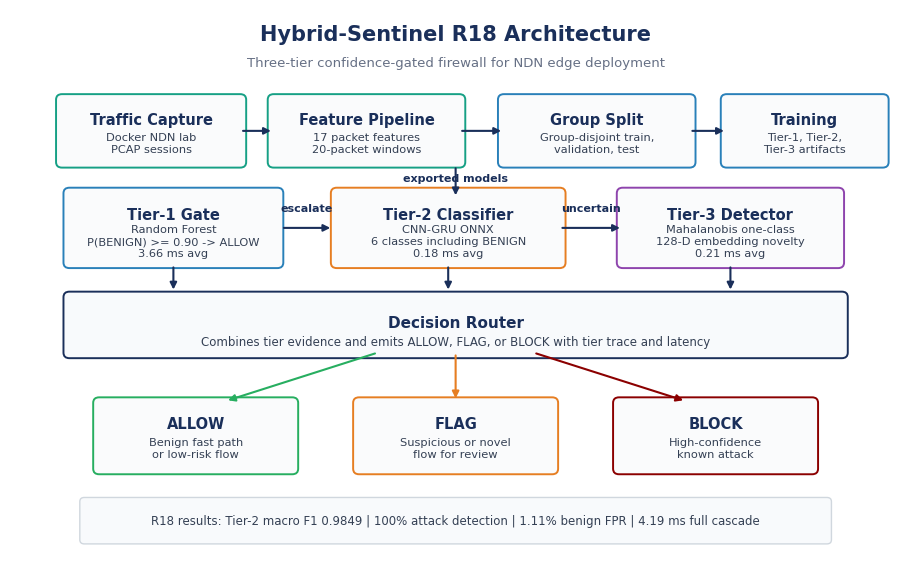

Source code (Python):
"""
plot_architecture_diagram.py — Hybrid-Sentinel 3-Tier Architecture Flowchart
"""
import os
import matplotlib
import matplotlib.pyplot as plt
import matplotlib.patches as mpatches
from matplotlib.patches import FancyBboxPatch

OUT_DIR = os.path.join("results", "proof_of_work_visuals")
os.makedirs(OUT_DIR, exist_ok=True)
matplotlib.rcParams.update({"font.family": "DejaVu Sans", "font.size": 10, "figure.dpi": 150})

C_NAVY="#1A2F5A"; C_BLUE="#2980B9"; C_GREEN="#27AE60"
C_RED="#8B0000";  C_ORANGE="#E67E22"; C_PURPLE="#8E44AD"
C_TEAL="#16A085"; C_GREY="#95A5A6";  C_LGREY="#F4F6F7"; C_WHITE="#FFFFFF"

# Clean R18 diagram used by the thesis/report. The older detailed drawing below is
# intentionally bypassed to avoid cramped labels and stale R17/GNN wording.
fig, ax = plt.subplots(figsize=(11.5, 7.2), facecolor="white")
ax.set_xlim(0, 12)
ax.set_ylim(0, 8)
ax.axis("off")

def clean_box(cx, cy, w, h, title, body, edge, fill="#FAFBFC"):
    ax.add_patch(FancyBboxPatch(
        (cx - w / 2, cy - h / 2), w, h,
        boxstyle="round,pad=0.08",
        linewidth=1.4,
        edgecolor=edge,
        facecolor=fill,
        zorder=2,
    ))
    ax.text(cx, cy + h * 0.18, title, ha="center", va="center",
            fontsize=10.5, fontweight="bold", color=C_NAVY, zorder=3)
    ax.text(cx, cy - h * 0.20, body, ha="center", va="center",
            fontsize=8.2, color="#344054", linespacing=1.25, zorder=3)

def clean_arrow(x1, y1, x2, y2, color=C_NAVY, label=None, label_y=0.18):
    ax.annotate("", xy=(x2, y2), xytext=(x1, y1),
                arrowprops=dict(arrowstyle="-|>", color=color, lw=1.5),
                zorder=3)
    if label:
        ax.text((x1 + x2) / 2, (y1 + y2) / 2 + label_y, label,
                ha="center", va="center", fontsize=8, color=color,
                fontweight="bold", zorder=4)

ax.text(6, 7.55, "Hybrid-Sentinel R18 Architecture", ha="center",
        fontsize=15, fontweight="bold", color=C_NAVY)
ax.text(6, 7.18, "Three-tier confidence-gated firewall for NDN edge deployment",
        ha="center", fontsize=9.5, color="#667085")

clean_box(1.9, 6.25, 2.4, 0.9, "Traffic Capture",
          "Docker NDN lab\nPCAP sessions", C_TEAL)
clean_box(4.8, 6.25, 2.5, 0.9, "Feature Pipeline",
          "17 packet features\n20-packet windows", C_TEAL)
clean_box(7.9, 6.25, 2.5, 0.9, "Group Split",
          "Group-disjoint train,\nvalidation, test", C_BLUE)
clean_box(10.7, 6.25, 2.1, 0.9, "Training",
          "Tier-1, Tier-2,\nTier-3 artifacts", C_BLUE)

for x1, x2 in [(3.1, 3.55), (6.05, 6.65), (9.15, 9.65)]:
    clean_arrow(x1, 6.25, x2, 6.25)

clean_arrow(6, 5.75, 6, 5.28, label="exported models", label_y=0.05)

clean_box(2.2, 4.85, 2.8, 1.0, "Tier-1 Gate",
          "Random Forest\nP(BENIGN) >= 0.90 -> ALLOW\n3.66 ms avg", C_BLUE)
clean_box(5.9, 4.85, 3.0, 1.0, "Tier-2 Classifier",
          "CNN-GRU ONNX\n6 classes including BENIGN\n0.18 ms avg", C_ORANGE)
clean_box(9.7, 4.85, 2.9, 1.0, "Tier-3 Detector",
          "Mahalanobis one-class\n128-D embedding novelty\n0.21 ms avg", C_PURPLE)

clean_arrow(3.65, 4.85, 4.35, 4.85, label="escalate", label_y=0.28)
clean_arrow(7.4, 4.85, 8.25, 4.85, label="uncertain", label_y=0.28)

ax.add_patch(FancyBboxPatch((0.8, 3.05), 10.4, 0.8,
    boxstyle="round,pad=0.08", linewidth=1.4,
    edgecolor=C_NAVY, facecolor="#F8FAFC", zorder=2))
ax.text(6, 3.48, "Decision Router", ha="center", va="center",
        fontsize=11, fontweight="bold", color=C_NAVY)
ax.text(6, 3.20, "Combines tier evidence and emits ALLOW, FLAG, or BLOCK with tier trace and latency",
        ha="center", va="center", fontsize=8.5, color="#344054")
for x in [2.2, 5.9, 9.7]:
    clean_arrow(x, 4.32, x, 3.92, color=C_NAVY)

clean_box(2.5, 1.85, 2.6, 0.95, "ALLOW",
          "Benign fast path\nor low-risk flow", C_GREEN)
clean_box(6.0, 1.85, 2.6, 0.95, "FLAG",
          "Suspicious or novel\nflow for review", C_ORANGE)
clean_box(9.5, 1.85, 2.6, 0.95, "BLOCK",
          "High-confidence\nknown attack", C_RED)
clean_arrow(4.95, 3.05, 2.9, 2.35, color=C_GREEN)
clean_arrow(6.0, 3.05, 6.0, 2.35, color=C_ORANGE)
clean_arrow(7.05, 3.05, 9.1, 2.35, color=C_RED)

ax.add_patch(FancyBboxPatch((1.0, 0.35), 10.0, 0.55,
    boxstyle="round,pad=0.06", linewidth=1.0,
    edgecolor="#D0D7DE", facecolor="#F8FAFC", zorder=1))
ax.text(6, 0.62,
        "R18 results: Tier-2 macro F1 0.9849 | 100% attack detection | 1.11% benign FPR | 4.19 ms full cascade",
        ha="center", va="center", fontsize=8.5, color="#344054")

pdf_path = os.path.join(OUT_DIR, "fig_architecture_diagram.pdf")
png_path = os.path.join(OUT_DIR, "fig_architecture_diagram.png")
plt.savefig(pdf_path, dpi=300, bbox_inches="tight", format="pdf")
plt.savefig(png_path, dpi=300, bbox_inches="tight", format="png")
print(f"Saved PDF -> {pdf_path}")
print(f"Saved PNG -> {png_path}")
plt.close(fig)
raise SystemExit(0)

fig, ax = plt.subplots(figsize=(13, 19), facecolor="white")
ax.set_xlim(0,13); ax.set_ylim(0,19); ax.axis("off")

def rbox(ax, cx, cy, w, h, bg, lines, title_idx=0, tfs=10, bfs=8.5, border=None):
    border = border or bg
    ax.add_patch(FancyBboxPatch((cx-w/2, cy-h/2), w, h,
        boxstyle="round,pad=0.08", linewidth=1.6,
        edgecolor=border, facecolor=bg, zorder=2))
    n = len(lines); step = h/(n+1)
    for i,(txt,bold,col) in enumerate(lines):
        ypos = cy + h/2 - (i+1)*step
        ax.text(cx, ypos, txt, ha="center", va="center",
                fontsize=tfs if i==title_idx else bfs,
                fontweight="bold" if bold else "normal",
                color=col or C_WHITE, zorder=4)

def arr(ax, x1,y1,x2,y2, col=C_NAVY, lw=2.0, label="", loffx=0.15, loffy=0):
    ax.annotate("", xy=(x2,y2), xytext=(x1,y1),
        arrowprops=dict(arrowstyle="-|>", color=col, lw=lw), zorder=3)
    if label:
        mx=(x1+x2)/2; my=(y1+y2)/2
        ax.text(mx+loffx, my+loffy, label, ha="left", va="center",
                fontsize=8, color=col, style="italic", zorder=5)

def diamond(ax, cx, cy, text, col=C_NAVY, fs=9):
    dx,dy = 1.4, 0.4
    xs = [cx, cx+dx, cx, cx-dx, cx]
    ys = [cy+dy, cy, cy-dy, cy, cy+dy]
    ax.fill(xs, ys, color="#EAF4FC", zorder=2)
    ax.plot(xs, ys, color=col, linewidth=1.5, zorder=3)
    ax.text(cx, cy, text, ha="center", va="center",
            fontsize=fs, fontweight="bold", color=col, zorder=4)

# ── Title ────────────────────────────────────────────────────────────
ax.text(6.5, 18.6, "Hybrid-Sentinel: 3-Tier AI Firewall Architecture",
        ha="center", va="center", fontsize=14, fontweight="bold", color=C_NAVY)
ax.text(6.5, 18.18, "Figure 4.1  |  Packet flow from ingress to final routing decision",
        ha="center", va="center", fontsize=9, color=C_GREY)

# ── 1. Packet Ingress ────────────────────────────────────────────────
rbox(ax, 6.5, 17.35, 9.5, 0.82, C_NAVY, [
    ("Incoming Network Traffic  (NDN / IP-Overlay Packet Stream)", True, C_WHITE),
], tfs=11)
arr(ax, 6.5,16.94, 6.5,16.48, C_NAVY)

# ── 2. Feature Extraction ────────────────────────────────────────────
rbox(ax, 6.5, 16.1, 9.5, 0.65, C_TEAL, [
    ("Feature Extraction   extract_v5_features.py   =>   x in R^17", True, C_WHITE),
], tfs=9.5)
arr(ax, 6.5,15.77, 6.5,15.25, C_TEAL)

# ── 3. Tier-1 RF ─────────────────────────────────────────────────────
rbox(ax, 6.5, 14.55, 9.5, 1.30, C_BLUE, [
    ("TIER-1 — Random Forest Gate  (tier1_gate_v6.pkl)", True,  C_WHITE),
    ("Fast benign allow when P(BENIGN) >= 0.90", False, "#D6EAF8"),
    ("20 x 17 sequence summary features", False, "#D6EAF8"),
    ("Avg latency: 3.66 ms   |   Model size: ~156 KB", False, "#D6EAF8"),
], tfs=10, bfs=8.5)
arr(ax, 6.5,13.90, 6.5,13.42, C_BLUE)

# ── Decision diamond 1 ────────────────────────────────────────────────
diamond(ax, 6.5, 13.0, "P(BENIGN) >= 0.90 ?", col=C_BLUE, fs=9)

# YES => ALLOW right
ax.annotate("", xy=(11.2,13.0), xytext=(7.9,13.0),
    arrowprops=dict(arrowstyle="-|>", color=C_GREEN, lw=2.0), zorder=3)
ax.text(9.55,13.16,"YES", ha="center",
        va="bottom", fontsize=8.5, color=C_GREEN, fontweight="bold")
rbox(ax, 12.1, 13.0, 2.4, 0.72, C_GREEN, [
    ("ALLOW", True, C_WHITE), ("Fast Path Exit", False, "#D5F5E3"),
], tfs=9.5, bfs=8.5)

# NO => Tier-2
arr(ax, 6.5,12.60, 6.5,12.05, C_ORANGE, lw=2.0,
    label="NO - escalate", loffx=0.18, loffy=0)

# ── 4. Sequence Window ────────────────────────────────────────────────
rbox(ax, 6.5, 11.62, 9.5, 0.72, C_ORANGE, [
    ("Build Sliding Window Sequence   X in R^{20x17}   (stride=10)", True, C_WHITE),
    ("Sequence groups by (dst_port, ip_proto)  |  GroupShuffleSplit applied at training", False, C_WHITE),
], tfs=9.5, bfs=8)
arr(ax, 6.5,11.26, 6.5,10.72, C_RED)

# ── 5. Tier-2 CNN-GRU ─────────────────────────────────────────────────
rbox(ax, 6.5, 10.0, 9.5, 1.45, C_RED, [
    ("TIER-2 — CNN-GRU Deep Classifier  (tier2_cnn_gru_v1_r18.pth)", True,  C_WHITE),
    ("Conv1D (k=3, C=64) -> BatchNorm -> ReLU -> MaxPool", False, "#FADBD8"),
    ("GRU (hidden=128, layers=2)  ->  temporal encoding  h_S in R^128", False, "#FADBD8"),
    ("Focal Loss + temperature scaling | six classes incl. BENIGN", False, "#FADBD8"),
    ("Avg ONNX latency: 0.18 ms  |  Block > 0.95, Flag 0.80-0.95", False, "#FADBD8"),
], tfs=10, bfs=8.5)
arr(ax, 6.5,9.27, 6.5,8.78, C_RED)

# ── Decision diamond 2 ────────────────────────────────────────────────
diamond(ax, 6.5, 8.36, "Known attack confidence?", col=C_RED, fs=9)

# YES => BLOCK/ALLOW right
ax.annotate("", xy=(11.2,8.36), xytext=(7.9,8.36),
    arrowprops=dict(arrowstyle="-|>", color=C_GREEN, lw=2.0), zorder=3)
ax.text(9.55,8.52,"YES", ha="center",
        va="bottom", fontsize=8.5, color=C_GREEN, fontweight="bold")
rbox(ax, 12.1, 8.36, 2.4, 0.72, C_GREEN, [
    ("BLOCK/ALLOW", True, C_WHITE), ("Tier-2 Decision", False, "#D5F5E3"),
], tfs=9.5, bfs=8.5)

# NO => Tier-3
arr(ax, 6.5,7.96, 6.5,7.40, C_PURPLE, lw=2.0,
    label="uncertain / allow candidate", loffx=0.18, loffy=0)

# ── 6. Tier-3 Anomaly Detection ───────────────────────────────────────
rbox(ax, 6.5, 6.65, 9.5, 1.42, C_PURPLE, [
    ("TIER-3 — Mahalanobis One-Class Detector  (tier3_oneclass_v6.pkl)", True,  C_WHITE),
    ("Uses 128-D CNN-GRU embedding from Tier-2", False, "#E8DAEF"),
    ("Scores embedding distance from benign training distribution", False, "#E8DAEF"),
    ("Flags novelty / zero-day-like behaviour", False, "#E8DAEF"),
    ("Avg latency: 0.21 ms  |  ROC-AUC: 1.0000", False, "#E8DAEF"),
], tfs=10, bfs=8.5)
arr(ax, 6.5,5.94, 6.5,5.42, C_NAVY)

# ── 7. Final Router ───────────────────────────────────────────────────
rbox(ax, 6.5, 5.0, 9.5, 0.78, C_NAVY, [
    ("Final Decision Router  (src/inference/cascade_r18.py)", True, C_WHITE),
    ("Aggregates Tier-1/2/3 evidence and emits ALLOW, FLAG, or BLOCK", False, "#AED6F1"),
], tfs=10, bfs=8.5)

# ALLOW / BLOCK outputs
arr(ax, 4.2,4.61, 2.8,3.96, C_GREEN, lw=2.0, label="Benign", loffx=-1.5, loffy=0.1)
arr(ax, 8.8,4.61,10.2,3.96, C_RED,   lw=2.0, label="Attack", loffx=0.12, loffy=0.1)

rbox(ax, 2.1, 3.58, 3.6, 0.70, C_GREEN, [
    ("ALLOW  —  Packet forwarded", True, C_WHITE),
    ("to NDN content router", False, "#D5F5E3"),
], tfs=9.5, bfs=8.5)
rbox(ax,10.9, 3.58, 3.6, 0.70, C_RED, [
    ("BLOCK  —  Packet dropped", True, C_WHITE),
    ("+ alert logged to SIEM", False, "#FADBD8"),
], tfs=9.5, bfs=8.5)

# ── 8. Performance bar ────────────────────────────────────────────────
ax.add_patch(FancyBboxPatch((1.0,2.42),11.0,0.94,
    boxstyle="round,pad=0.08", linewidth=1.3,
    edgecolor=C_NAVY, facecolor=C_LGREY, zorder=2))
ax.text(6.5,3.12,"Production Performance  (R18 held-out evaluation)",
        ha="center",va="center",fontsize=9.5,fontweight="bold",color=C_NAVY,zorder=4)
ax.text(6.5,2.72,
    "Tier-2 macro F1: 0.9849  |  Full cascade avg: 4.19 ms  |  "
    "Attack detection: 100%  |  Benign FPR: 1.11%",
    ha="center",va="center",fontsize=9,color=C_NAVY,zorder=4)

# ── Legend ────────────────────────────────────────────────────────────
items = [
    mpatches.Patch(color=C_TEAL,   label="Feature Extraction"),
    mpatches.Patch(color=C_BLUE,   label="Tier-1: Random Forest"),
    mpatches.Patch(color=C_RED,    label="Tier-2: CNN-GRU"),
    mpatches.Patch(color=C_PURPLE, label="Tier-3: One-class anomaly"),
    mpatches.Patch(color=C_NAVY,   label="Router / Decision"),
    mpatches.Patch(color=C_GREEN,  label="Allow / Pass"),
    mpatches.Patch(color=C_ORANGE, label="Escalation path"),
]
ax.legend(handles=items, loc="lower left", bbox_to_anchor=(0.0,0.0),
          ncol=4, fontsize=8.5, framealpha=1.0,
          edgecolor=C_NAVY, fancybox=False,
          title="Component Legend", title_fontsize=9)

ax.text(6.5,0.12,
    "Source: src/inference/cascade_r18.py | scripts/training | scripts/export | IITM M.Tech Thesis",
    ha="center",va="center",fontsize=7.5,color=C_GREY,style="italic")

plt.tight_layout(pad=0.4)
pdf_path = os.path.join(OUT_DIR, "fig_architecture_diagram.pdf")
png_path = os.path.join(OUT_DIR, "fig_architecture_diagram.png")
plt.savefig(pdf_path, dpi=300, bbox_inches="tight", format="pdf")
plt.savefig(png_path, dpi=300, bbox_inches="tight", format="png")
print(f"Saved PDF -> {pdf_path}")
print(f"Saved PNG -> {png_path}")
plt.show()
